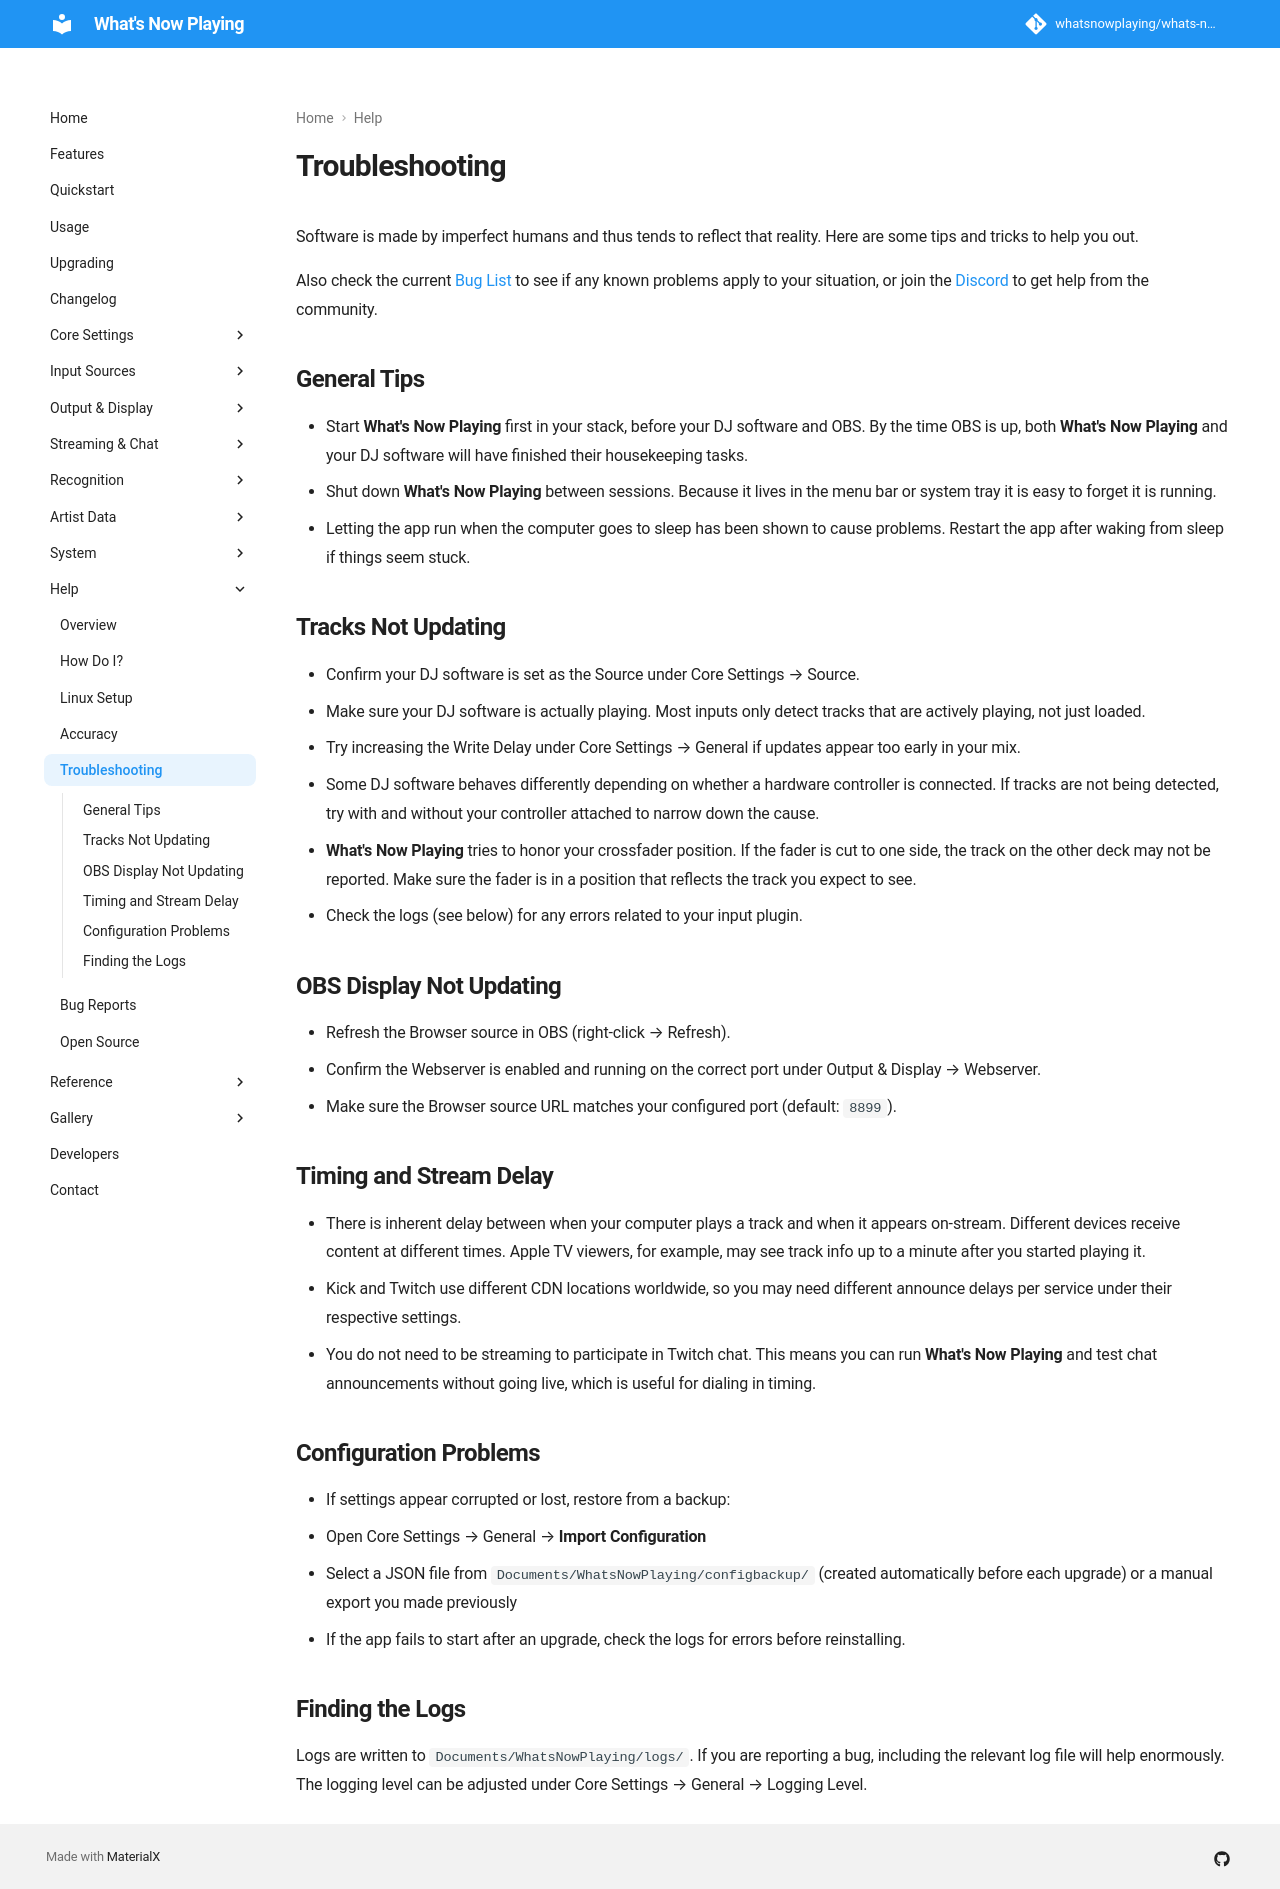

repository: whatsnowplaying/whats-now-playing · page: dev/help/troubleshooting/index.html · generator: mkdocs

# Troubleshooting

Software is made by imperfect humans and thus tends to reflect that reality.
Here are some tips and tricks to help you out.

Also check the current [Bug List](https://github.com/whatsnowplaying/whats-now-playing/issues?q=is%3Aissue+is%3Aopen+label%3Abug+sort%3Aupdated-desc)
to see if any known problems apply to your situation, or join the
[Discord](https://discord.gg/bGdgm64Erb) to get help from the community.

## General Tips

* Start **What's Now Playing** first in your stack, before your DJ software and OBS.
  By the time OBS is up, both **What's Now Playing** and your DJ software will have
  finished their housekeeping tasks.
* Shut down **What's Now Playing** between sessions. Because it lives in the menu bar
  or system tray it is easy to forget it is running.
* Letting the app run when the computer goes to sleep has been shown to cause problems.
  Restart the app after waking from sleep if things seem stuck.

## Tracks Not Updating

* Confirm your DJ software is set as the Source under Core Settings → Source.
* Make sure your DJ software is actually playing. Most inputs only detect tracks that
  are actively playing, not just loaded.
* Try increasing the Write Delay under Core Settings → General if updates appear too early
  in your mix.
* Some DJ software behaves differently depending on whether a hardware controller
  is connected. If tracks are not being detected, try with and without your controller
  attached to narrow down the cause.
* **What's Now Playing** tries to honor your crossfader position. If the fader is
  cut to one side, the track on the other deck may not be reported. Make sure the
  fader is in a position that reflects the track you expect to see.
* Check the logs (see below) for any errors related to your input plugin.

## OBS Display Not Updating

* Refresh the Browser source in OBS (right-click → Refresh).
* Confirm the Webserver is enabled and running on the correct port under Output & Display → Webserver.
* Make sure the Browser source URL matches your configured port (default: `8899`).

## Timing and Stream Delay

* There is inherent delay between when your computer plays a track and when it appears
  on-stream. Different devices receive content at different times. Apple TV viewers,
  for example, may see track info up to a minute after you started playing it.
* Kick and Twitch use different CDN locations worldwide, so you may need different
  announce delays per service under their respective settings.
* You do not need to be streaming to participate in Twitch chat. This means you can
  run **What's Now Playing** and test chat announcements without going live, which is useful
  for dialing in timing.

## Configuration Problems

* If settings appear corrupted or lost, restore from a backup:
  * Open Core Settings → General → **Import Configuration**
  * Select a JSON file from `Documents/WhatsNowPlaying/configbackup/` (created
    automatically before each upgrade) or a manual export you made previously
* If the app fails to start after an upgrade, check the logs for errors before
  reinstalling.

## Finding the Logs

Logs are written to `Documents/WhatsNowPlaying/logs/`. If you are reporting a bug,
including the relevant log file will help enormously. The logging level can be
adjusted under Core Settings → General → Logging Level.
